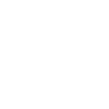
t = 0.00 s
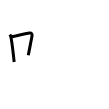
t = 2.00 s
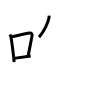
t = 4.00 s
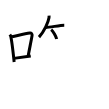
t = 6.00 s
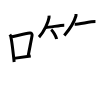
t = 8.00 s
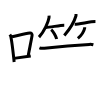
t = 10.00 s

The animated SVG that drew these frames (rendered in a browser with its animation timeline set to each time). Animation: 16 SMIL elements (animate=16); frames cover the first 10.00 s.

<svg width="109px" height="109px" viewBox="0 0 px 109px" xmlns="http://www.w3.org/2000/svg" xmlns:xlink="http://www.w3.org/1999/xlink" xml:space="preserve" version="1.1"  baseProfile="full">
<path d="M9.75,34.56c0.35,0.45,0.72,0.82,0.87,1.38c1.23,4.42,2.7,18.12,3.54,26.06" style="fill:none;stroke:black;stroke-width:3;opacity:0">
  <animate attributeType="CSS" attributeName="opacity" from="0" to="1" begin="0s" dur="1s" repeatCount="0" fill="freeze" />
</path>
<path d="M11.96,36.68c8.94-1.94,13.77-3.11,17.91-3.69c1.52-0.21,2.43,1.26,2.21,2.51c-0.9,5.17-2.45,12.65-3.78,19.8" style="fill:none;stroke:black;stroke-width:3;opacity:0">
  <animate attributeType="CSS" attributeName="opacity" from="0" to="1" begin="1s" dur="1s" repeatCount="0" fill="freeze" />
</path>
<path d="M13.82,58.36c4.87-0.66,10.25-1.42,16.93-2.43" style="fill:none;stroke:black;stroke-width:3;opacity:0">
  <animate attributeType="CSS" attributeName="opacity" from="0" to="1" begin="2s" dur="1s" repeatCount="0" fill="freeze" />
</path>
<path d="M49.05,15.67c0.03,0.51,0.06,1.31-0.06,2.03c-0.69,4.28-4.62,13.68-10,19.44" style="fill:none;stroke:black;stroke-width:3;opacity:0">
  <animate attributeType="CSS" attributeName="opacity" from="0" to="1" begin="3s" dur="1s" repeatCount="0" fill="freeze" />
</path>
<path d="M45.93,27.41c3.62,0,14.25-2.18,18.32-2.18" style="fill:none;stroke:black;stroke-width:3;opacity:0">
  <animate attributeType="CSS" attributeName="opacity" from="0" to="1" begin="4s" dur="1s" repeatCount="0" fill="freeze" />
</path>
<path d="M51.2,29.51c1.93,1.68,4.98,6.93,5.46,9.55" style="fill:none;stroke:black;stroke-width:3;opacity:0">
  <animate attributeType="CSS" attributeName="opacity" from="0" to="1" begin="5s" dur="1s" repeatCount="0" fill="freeze" />
</path>
<path d="M75.98,14c0.03,0.51,0.14,1.32-0.07,2.03c-1.56,5.31-5.89,12.89-11.62,19.42" style="fill:none;stroke:black;stroke-width:3;opacity:0">
  <animate attributeType="CSS" attributeName="opacity" from="0" to="1" begin="6s" dur="1s" repeatCount="0" fill="freeze" />
</path>
<path d="M74.68,24.29c4.54,0,15.66-2.8,20.76-2.8" style="fill:none;stroke:black;stroke-width:3;opacity:0">
  <animate attributeType="CSS" attributeName="opacity" from="0" to="1" begin="7s" dur="1s" repeatCount="0" fill="freeze" />
</path>
<path d="M84.67,27.25c0.02,0.26,0.04,0.68-0.04,1.05c-0.46,2.22-3.13,7.1-6.77,10.09" style="fill:none;stroke:black;stroke-width:3;opacity:0">
  <animate attributeType="CSS" attributeName="opacity" from="0" to="1" begin="8s" dur="1s" repeatCount="0" fill="freeze" />
</path>
<path d="M39.43,47.81c0.95,0.38,4.04,0.49,4.99,0.38c4.46-0.51,37.46-3.42,44.94-3.8c1.46-0.08,2.79,0.08,4,0.39" style="fill:none;stroke:black;stroke-width:3;opacity:0">
  <animate attributeType="CSS" attributeName="opacity" from="0" to="1" begin="9s" dur="1s" repeatCount="0" fill="freeze" />
</path>
<path d="M64.49,46.01c1.54,2.31,1.54,3.69,1.54,5.54c0,6.94-0.04,32.19-0.04,39.78" style="fill:none;stroke:black;stroke-width:3;opacity:0">
  <animate attributeType="CSS" attributeName="opacity" from="0" to="1" begin="10s" dur="1s" repeatCount="0" fill="freeze" />
</path>
<path d="M50.7,56.42c0.18,0.66,0.13,2.12-0.11,2.86c-2.42,7.23-6.23,16.65-13.69,23.55" style="fill:none;stroke:black;stroke-width:3;opacity:0">
  <animate attributeType="CSS" attributeName="opacity" from="0" to="1" begin="11s" dur="1s" repeatCount="0" fill="freeze" />
</path>
<path d="M47.89,68.84c3.85,2.02,8.77,7.4,10.64,12.49" style="fill:none;stroke:black;stroke-width:3;opacity:0">
  <animate attributeType="CSS" attributeName="opacity" from="0" to="1" begin="12s" dur="1s" repeatCount="0" fill="freeze" />
</path>
<path d="M85.38,54.78c0.16,0.64,0.12,2.06-0.1,2.77c-2.18,7.02-5.6,16.18-12.31,22.88" style="fill:none;stroke:black;stroke-width:3;opacity:0">
  <animate attributeType="CSS" attributeName="opacity" from="0" to="1" begin="13s" dur="1s" repeatCount="0" fill="freeze" />
</path>
<path d="M82.31,66.7c4.62,3.1,8.59,7.79,11.8,13.19" style="fill:none;stroke:black;stroke-width:3;opacity:0">
  <animate attributeType="CSS" attributeName="opacity" from="0" to="1" begin="14s" dur="1s" repeatCount="0" fill="freeze" />
</path>
<path d="M33.9,93.22c0.77,0.21,3.53,0.44,4.83,0.34c14.08-1.05,43.02-3.08,55.84-3.4c2.1-0.05,4.62,0.36,5.67,0.7" style="fill:none;stroke:black;stroke-width:3;opacity:0">
  <animate attributeType="CSS" attributeName="opacity" from="0" to="1" begin="15s" dur="1s" repeatCount="0" fill="freeze" />
</path>
</svg>
